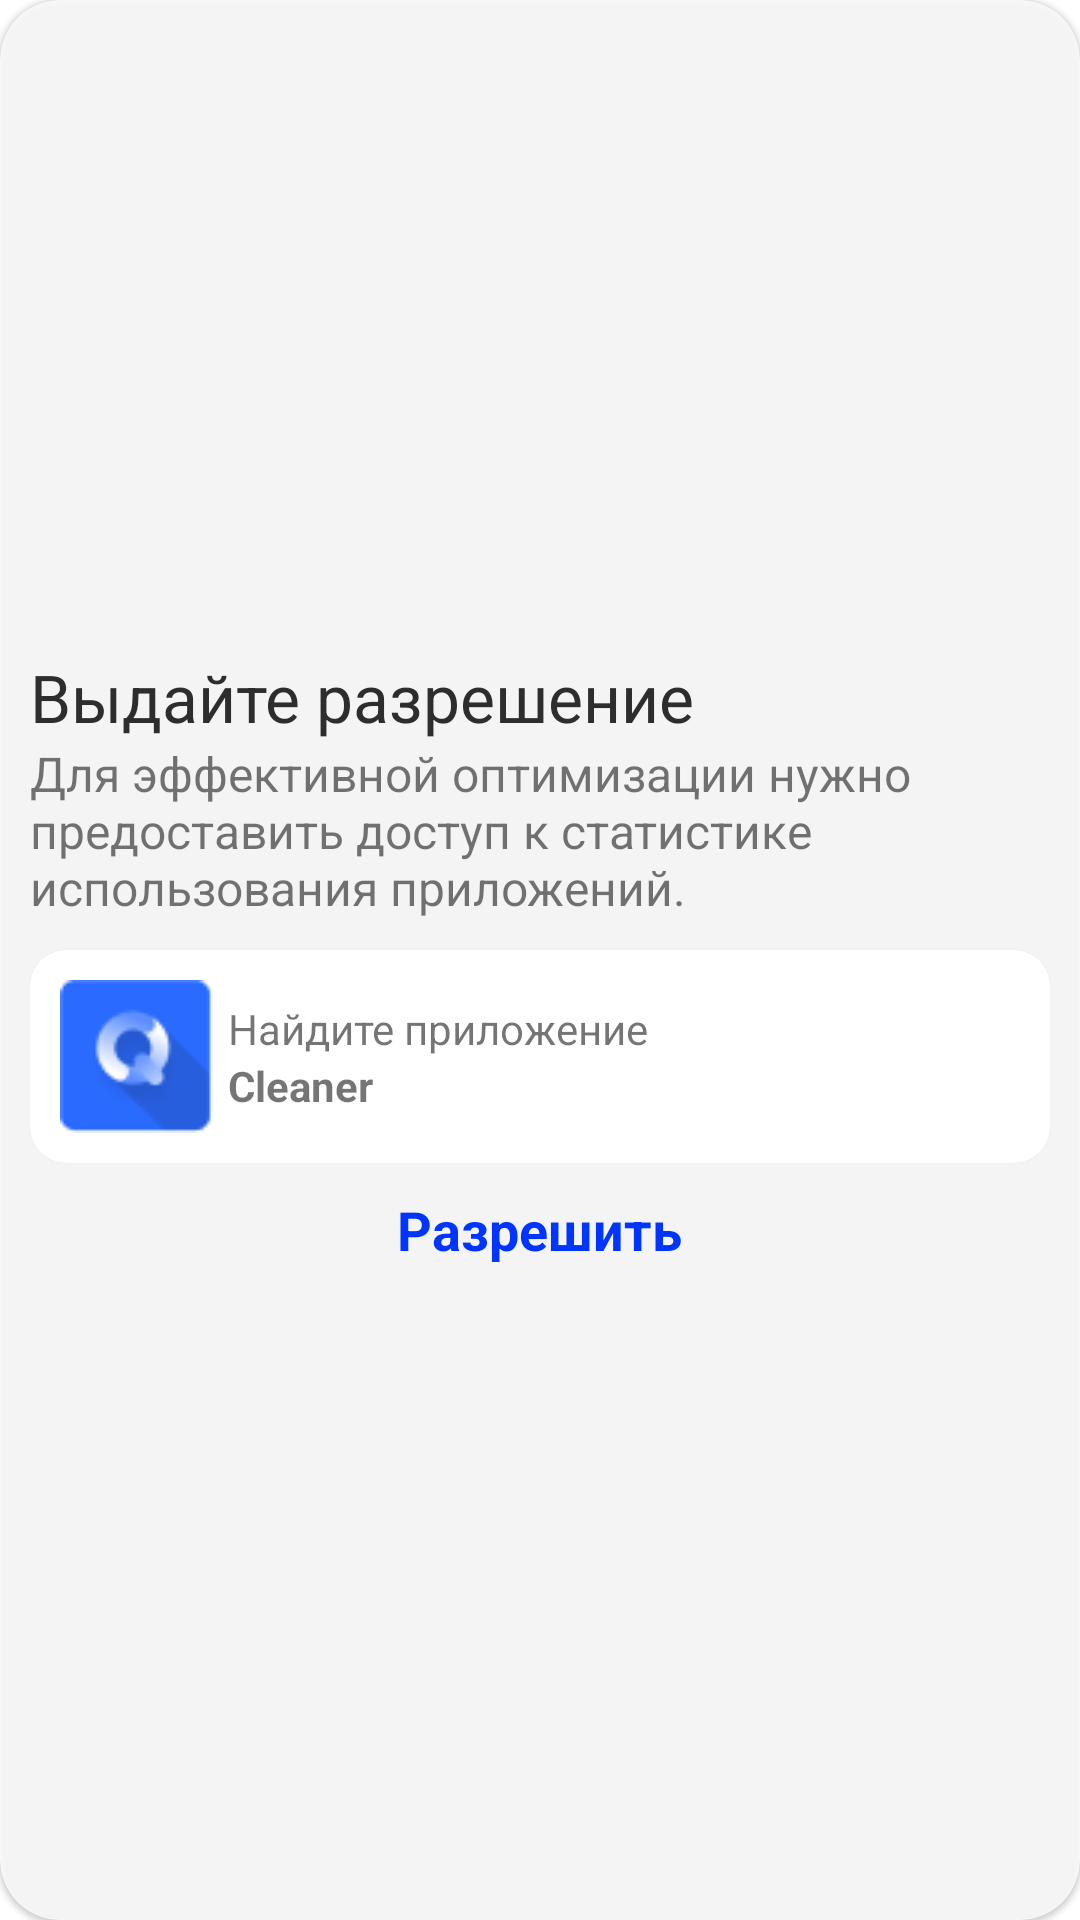

This screen was rendered from an Android layout file. Write that file and the resources it references.
<!-- AndroidManifest.xml: application theme Theme.Cleaneral -->
<!-- res/layout/dialog_permission.xml -->
<?xml version="1.0" encoding="utf-8"?>
<com.google.android.material.card.MaterialCardView xmlns:android="http://schemas.android.com/apk/res/android"
    android:layout_width="match_parent"
    xmlns:app="http://schemas.android.com/apk/res-auto"
    app:cardCornerRadius="20dp"
  app:cardBackgroundColor="#ccffffff"
    android:layout_height="wrap_content">
    <RelativeLayout
        android:layout_gravity="center_vertical|center"
        android:layout_width="match_parent"
        android:layout_height="wrap_content">
<TextView
    android:layout_width="wrap_content"
    android:layout_height="wrap_content"
android:layout_marginStart="10dp"
    android:layout_marginTop="10dp"
    android:text="@string/give_permission_top"
    android:textColor="#2D2D2D"
    android:textSize="22sp"
android:id="@+id/tv_give_permission"
    />
        <TextView
            android:layout_width="wrap_content"
android:layout_below="@+id/tv_give_permission"
            android:layout_marginStart="10dp"
            android:textSize="16sp"
            android:layout_height="wrap_content"
            android:id="@+id/tv_give_permission_text"
            android:text="@string/give_permission"
            />
        <com.google.android.material.card.MaterialCardView
            android:layout_width="match_parent"
            android:layout_marginStart="10dp"
            android:layout_marginEnd="10dp"
            android:layout_marginTop="10dp"
            app:cardCornerRadius="12dp"
            android:id="@+id/mcv_permission_check"
            android:background="#fff"
            android:layout_below="@+id/tv_give_permission_text"
            android:layout_height="wrap_content">
            <androidx.constraintlayout.widget.ConstraintLayout
                android:layout_width="match_parent"
               android:padding="10dp"
                android:layout_height="match_parent">
                <ImageView
                    android:layout_width="wrap_content"
                    app:layout_constraintStart_toStartOf="parent"
                    app:layout_constraintTop_toTopOf="parent"
                    app:layout_constraintBottom_toBottomOf="parent"
                    android:id="@+id/iv_permission"
                    android:src="@drawable/ic_permission_icon"
                    android:layout_height="wrap_content"/>
                <LinearLayout
                    android:layout_width="wrap_content"
                    android:orientation="vertical"
                    app:layout_constraintTop_toTopOf="parent"
                    app:layout_constraintBottom_toBottomOf="parent"
                    app:layout_constraintStart_toEndOf="@+id/iv_permission"
                    android:layout_height="wrap_content">
                <TextView
                    android:layout_width="wrap_content"
                    android:layout_height="wrap_content"
                    android:layout_marginStart="5dp"
                    android:id="@+id/tv_find_permission"
                    app:layout_constraintTop_toTopOf="parent"
                    app:layout_constraintStart_toEndOf="@+id/iv_permission"
                    android:text="@string/find_app"
                    />
<TextView
    android:layout_width="wrap_content"
    android:layout_height="wrap_content"
    android:text="Cleaner"
    android:layout_marginStart="5dp"
    android:textStyle="bold"
    app:layout_constraintTop_toBottomOf="@+id/tv_find_permission"
    app:layout_constraintStart_toEndOf="@+id/iv_permission"

    />
                </LinearLayout>
            </androidx.constraintlayout.widget.ConstraintLayout>

        </com.google.android.material.card.MaterialCardView>
        <TextView
            android:layout_width="wrap_content"
            android:layout_height="wrap_content"
android:text="@string/allow"
            android:id="@+id/tv_permite"

            android:layout_marginBottom="10dp"
            android:textColor="#0035FF"
            android:textStyle="bold"
            android:layout_below="@+id/mcv_permission_check"
            android:layout_centerHorizontal="true"
            android:layout_marginTop="10dp"
            android:textSize="18sp"
            />
    </RelativeLayout>
</com.google.android.material.card.MaterialCardView>
<!-- resources referenced by this layout -->
<resources>
  <!-- drawable ic_permission_icon: png bitmap (drawable, 2090 bytes) -->
  <string name="allow">Разрешить</string>
  <string name="find_app">Найдите приложение</string>
  <string name="give_permission">Для эффективной оптимизации нужно\nпредоставить доступ к статистике\nиспользования приложений.</string>
  <string name="give_permission_top">Выдайте разрешение</string>
  <style name="Theme.Cleaneral" parent="Theme.MaterialComponents.Light.NoActionBar">
          
          <item name="colorPrimary">@color/purple_500</item>
          <item name="colorPrimaryVariant">@color/purple_700</item>
          <item name="colorOnPrimary">@color/white</item>
          
          <item name="colorSecondary">@color/teal_200</item>
          <item name="colorSecondaryVariant">@color/teal_700</item>
          <item name="colorOnSecondary">@color/black</item>
          
          <item name="android:statusBarColor" tools:targetApi="l">?attr/colorPrimaryVariant</item>
          
      </style>
  <color name="purple_500">#FF6200EE</color>
  <color name="purple_700">#fff</color>
  <color name="white">#FFFFFFFF</color>
  <color name="teal_200">#5E81FF</color>
  <color name="teal_700">#FF018786</color>
  <color name="black">#FF000000</color>
</resources>
